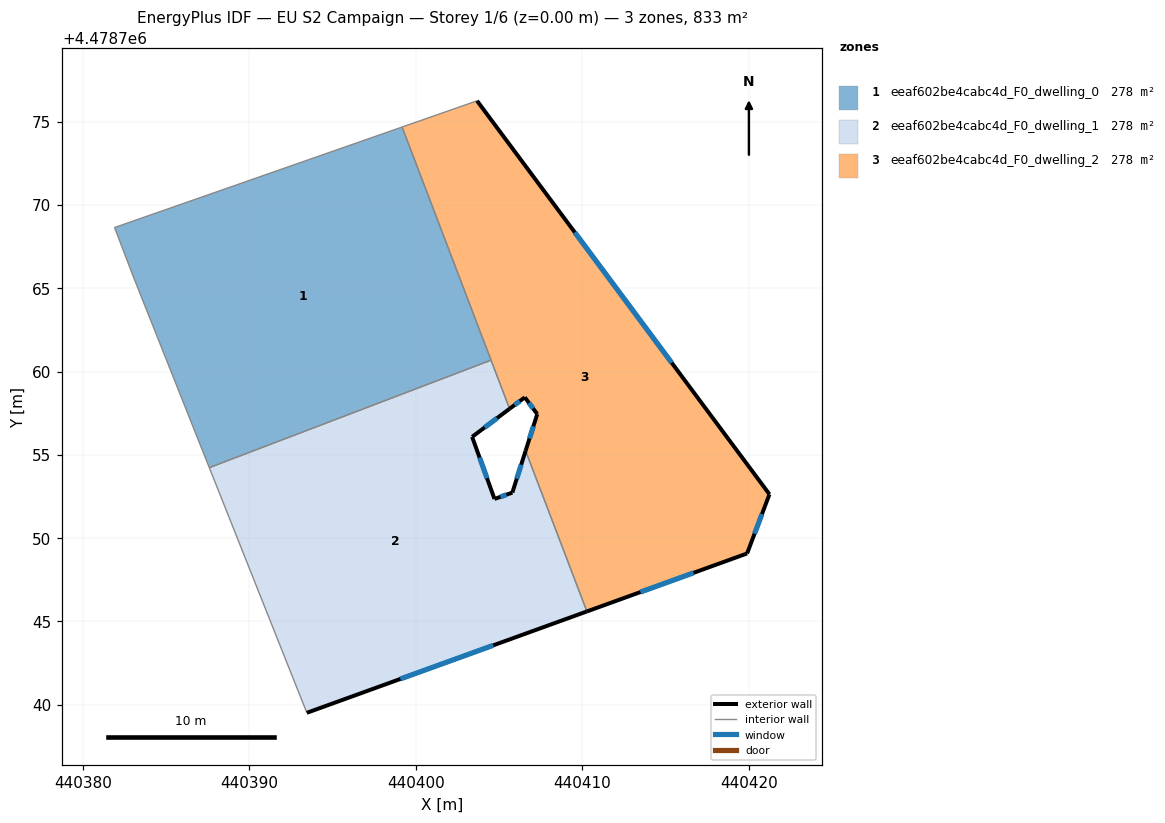
=== STOREY PLAN SPEC (per zone: floor XY polygon, exterior-wall plan segments, windows/doors) ===
zone 1: eeaf602be4cabc4d_F0_dwelling_0  (277.6 m²)
  floor: (440404.51, 4478760.69) (440399.17, 4478774.69) (440381.90, 4478768.66) (440383.01, 4478765.74) (440387.59, 4478754.24)
  interior walls: 5
zone 2: eeaf602be4cabc4d_F0_dwelling_1  (277.6 m²)
  floor: (440410.27, 4478745.60) (440406.58, 4478755.25) (440405.79, 4478752.74) (440404.72, 4478752.36) (440403.37, 4478756.09) (440405.62, 4478757.77) (440404.51, 4478760.69) (440387.59, 4478754.24) (440393.45, 4478739.51)
  exterior wall: (440403.37, 4478756.09) – (440404.72, 4478752.36)  [4.0 m]
    window: (440403.82, 4478754.84) – (440404.27, 4478753.60)  [1.3 m²]
  exterior wall: (440404.72, 4478752.36) – (440405.79, 4478752.74)  [1.1 m]
    window: (440405.07, 4478752.48) – (440405.43, 4478752.61)  [0.4 m²]
  exterior wall: (440405.79, 4478752.74) – (440406.58, 4478755.25)  [2.6 m]
    window: (440406.05, 4478753.58) – (440406.32, 4478754.41)  [0.9 m²]
  exterior wall: (440410.27, 4478745.60) – (440393.45, 4478739.51)  [17.9 m]
    window: (440404.64, 4478743.57) – (440399.07, 4478741.55)  [5.9 m²]
  exterior wall: (440405.62, 4478757.77) – (440403.37, 4478756.09)  [2.8 m]
    window: (440404.87, 4478757.21) – (440404.12, 4478756.65)  [0.9 m²]
  interior walls: 4
zone 3: eeaf602be4cabc4d_F0_dwelling_2  (277.6 m²)
  floor: (440419.89, 4478749.08) (440421.23, 4478752.64) (440403.67, 4478776.26) (440399.17, 4478774.69) (440405.62, 4478757.77) (440406.54, 4478758.46) (440407.28, 4478757.45) (440406.58, 4478755.25) (440410.27, 4478745.60)
  exterior wall: (440407.28, 4478757.45) – (440406.54, 4478758.46)  [1.3 m]
    window: (440407.03, 4478757.79) – (440406.79, 4478758.12)  [0.4 m²]
  exterior wall: (440406.54, 4478758.46) – (440405.62, 4478757.77)  [1.1 m]
    window: (440406.23, 4478758.23) – (440405.93, 4478758.00)  [0.4 m²]
  exterior wall: (440403.67, 4478776.26) – (440421.23, 4478752.64)  [29.4 m]
    window: (440409.54, 4478768.37) – (440415.36, 4478760.53)  [9.7 m²]
  exterior wall: (440421.23, 4478752.64) – (440419.89, 4478749.08)  [3.8 m]
    window: (440420.78, 4478751.45) – (440420.33, 4478750.27)  [1.3 m²]
  exterior wall: (440419.89, 4478749.08) – (440410.27, 4478745.60)  [10.2 m]
    window: (440416.67, 4478747.92) – (440413.48, 4478746.76)  [3.4 m²]
  exterior wall: (440406.58, 4478755.25) – (440407.28, 4478757.45)  [2.3 m]
    window: (440406.82, 4478755.99) – (440407.05, 4478756.72)  [0.8 m²]
  interior walls: 4

=== DERIVED (storey summary) ===
Building: EU S2 Campaign
Storey: 1 of 6  (floor level z = 0.00 m)
Storey gross floor area: 832.8 m²
Zones on this storey: 3
  - eeaf602be4cabc4d_F0_dwelling_0: floor 277.6 m²
  - eeaf602be4cabc4d_F0_dwelling_1: floor 277.6 m²; exterior wall 28.4 m (85.3 m²); 5 window(s) 9.4 m²; WWR 11.0%
  - eeaf602be4cabc4d_F0_dwelling_2: floor 277.6 m²; exterior wall 48.2 m (144.5 m²); 6 window(s) 15.9 m²; WWR 11.0%
Zone adjacency (shared interzone walls):
  - eeaf602be4cabc4d_F0_dwelling_0 ↔ eeaf602be4cabc4d_F0_dwelling_1
  - eeaf602be4cabc4d_F0_dwelling_0 ↔ eeaf602be4cabc4d_F0_dwelling_2
  - eeaf602be4cabc4d_F0_dwelling_1 ↔ eeaf602be4cabc4d_F0_dwelling_2